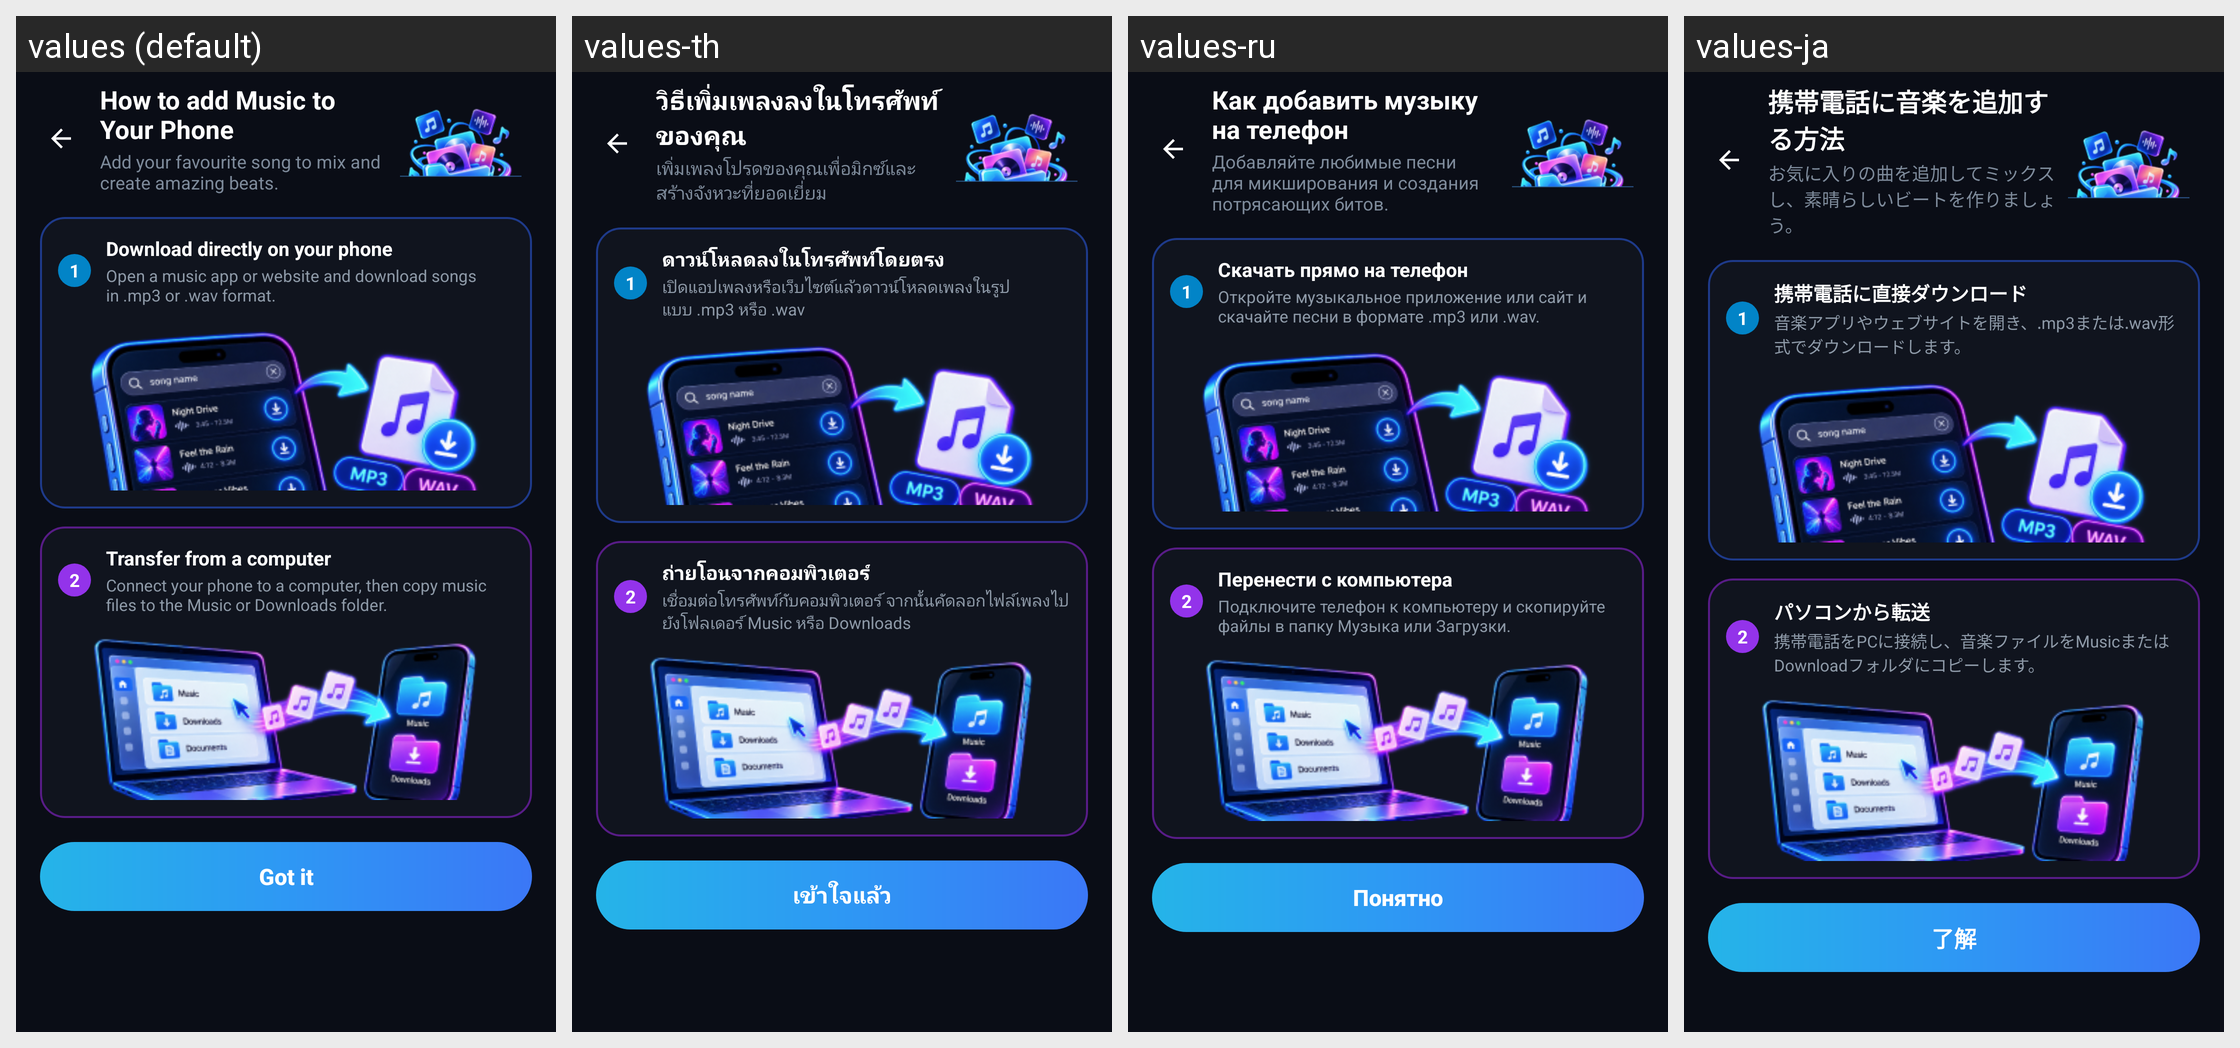

The Android screen above is rendered under several locales of the same app. Produce the string resources it draws, with the default and per-locale values.
Android screen res/layout/activity_music_guide.xml rendered under 4 locales, left to right: values (default), values-th, values-ru, values-ja. Device: Nexus 5 (rendered at 1080×1920; each locale shown at half size, 540×960, under a caption strip naming it); theme Theme.DJMixer.
Other locales in the repository, not shown: values-ar, values-bn, values-de, values-es, values-fil, values-fr, values-hi, values-id, values-it, values-ko, values-pt, values-tl, values-tr, values-vi, values-zh.
Strings drawn on this screen, with the default value and each locale's value (text and hints the layout hard-codes, and strings that could not be matched under every locale, appear in the picture but are not listed):

guide_title
  values: How to add Music to Your Phone
  values-th: วิธีเพิ่มเพลงลงในโทรศัพท์ของคุณ
  values-ru: Как добавить музыку на телефон
  values-ja: 携帯電話に音楽を追加する方法

guide_subtitle
  values: Add your favourite song to mix and create amazing beats.
  values-th: เพิ่มเพลงโปรดของคุณเพื่อมิกซ์และสร้างจังหวะที่ยอดเยี่ยม
  values-ru: Добавляйте любимые песни для микширования и создания потрясающих битов.
  values-ja: お気に入りの曲を追加してミックスし、素晴らしいビートを作りましょう。

guide_method1_title
  values: Download directly on your phone
  values-th: ดาวน์โหลดลงในโทรศัพท์โดยตรง
  values-ru: Скачать прямо на телефон
  values-ja: 携帯電話に直接ダウンロード

guide_method1_desc
  values: Open a music app or website and download songs in .mp3 or .wav format.
  values-th: เปิดแอปเพลงหรือเว็บไซต์แล้วดาวน์โหลดเพลงในรูปแบบ .mp3 หรือ .wav
  values-ru: Откройте музыкальное приложение или сайт и скачайте песни в формате .mp3 или .wav.
  values-ja: 音楽アプリやウェブサイトを開き、.mp3または.wav形式でダウンロードします。

guide_method2_title
  values: Transfer from a computer
  values-th: ถ่ายโอนจากคอมพิวเตอร์
  values-ru: Перенести с компьютера
  values-ja: パソコンから転送

guide_method2_desc
  values: Connect your phone to a computer, then copy music files to the Music or Downloads folder.
  values-th: เชื่อมต่อโทรศัพท์กับคอมพิวเตอร์ จากนั้นคัดลอกไฟล์เพลงไปยังโฟลเดอร์ Music หรือ Downloads
  values-ru: Подключите телефон к компьютеру и скопируйте файлы в папку Музыка или Загрузки.
  values-ja: 携帯電話をPCに接続し、音楽ファイルをMusicまたはDownloadフォルダにコピーします。

guide_got_it
  values: Got it
  values-th: เข้าใจแล้ว
  values-ru: Понятно
  values-ja: 了解
